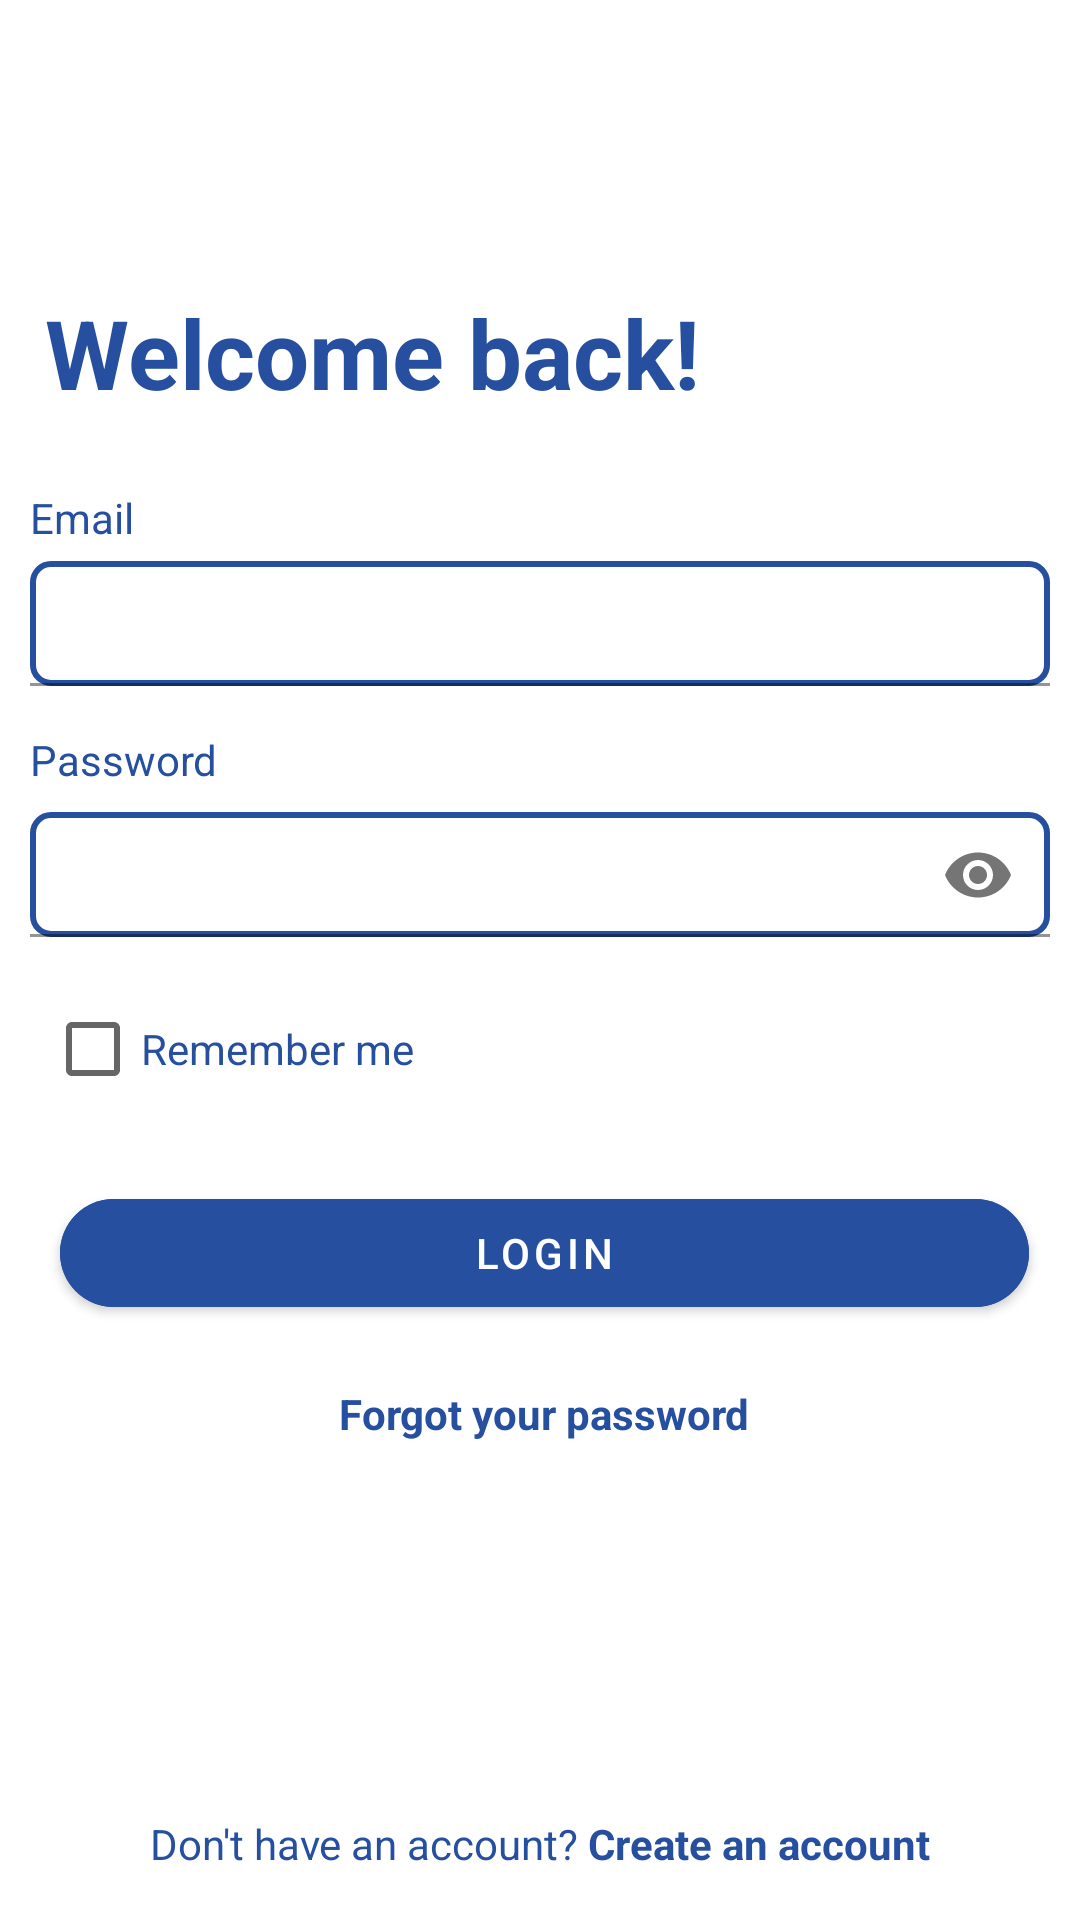

Produce the Android XML layout that renders to this screen, including the resource entries it uses.
<!-- AndroidManifest.xml: application theme Theme.Belya -->
<!-- res/layout/activity_login.xml -->
<?xml version="1.0" encoding="utf-8"?>
<layout xmlns:android="http://schemas.android.com/apk/res/android"
    xmlns:app="http://schemas.android.com/apk/res-auto"
    xmlns:tools="http://schemas.android.com/tools">

    <androidx.constraintlayout.widget.ConstraintLayout
        android:layout_width="match_parent"
        android:layout_height="match_parent"
        android:layout_margin="10dp"
        tools:context=".ui.registration.auth.login.LoginActivity">

        <TextView
            android:id="@+id/welcome_back"
            android:layout_width="wrap_content"
            android:layout_height="wrap_content"
            android:layout_marginStart="15dp"
            android:layout_marginTop="96dp"
            android:text="@string/welcome_back"
            android:textColor="@color/blue_main"
            android:textSize="32sp"
            android:textStyle="bold"
            app:layout_constraintStart_toStartOf="parent"
            app:layout_constraintTop_toTopOf="parent" />



        <TextView
            android:id="@+id/email"
            android:layout_width="wrap_content"
            android:layout_height="wrap_content"
            android:layout_marginTop="24dp"
            android:paddingStart="10dp"
            android:paddingEnd="10dp"
            android:text="@string/email"
            android:textColor="@color/blue_main"
            android:textSize="14sp"
            app:layout_constraintStart_toStartOf="parent"
            app:layout_constraintTop_toBottomOf="@id/welcome_back" />

        <com.google.android.material.textfield.TextInputLayout
            android:id="@+id/inputlayout_email"
            android:layout_width="0dp"
            android:layout_height="wrap_content"
            android:layout_marginStart="10dp"
            android:layout_marginTop="5dp"
            android:layout_marginEnd="10dp"
            app:layout_constraintEnd_toEndOf="parent"
            app:layout_constraintStart_toStartOf="parent"
            app:layout_constraintTop_toBottomOf="@id/email">

            <com.google.android.material.textfield.TextInputEditText
                android:id="@+id/email_ed"
                android:layout_width="match_parent"
                android:layout_height="wrap_content"
                android:background="@drawable/custome_border_to_edit_text"
                android:inputType="textEmailAddress"
                android:padding="10dp" />
        </com.google.android.material.textfield.TextInputLayout>

        <TextView
            android:id="@+id/password"
            android:layout_width="wrap_content"
            android:layout_height="wrap_content"
            android:layout_marginTop="15dp"
            android:paddingStart="10dp"
            android:text="@string/password"
            android:textColor="@color/blue_main"
            android:textSize="14sp"
            app:layout_constraintStart_toStartOf="@id/email"
            app:layout_constraintTop_toBottomOf="@id/inputlayout_email" />

        <com.google.android.material.textfield.TextInputLayout
            android:id="@+id/inputlayout_password"
            android:layout_width="0dp"
            android:layout_height="wrap_content"
            android:layout_marginStart="10dp"
            android:layout_marginTop="5dp"
            android:layout_marginEnd="10dp"
            app:layout_constraintEnd_toEndOf="parent"
            app:layout_constraintStart_toStartOf="parent"
            app:layout_constraintTop_toBottomOf="@id/password"
            app:passwordToggleEnabled="true">

            <com.google.android.material.textfield.TextInputEditText
                android:id="@+id/password_ed"
                android:layout_width="match_parent"
                android:layout_height="wrap_content"
                android:background="@drawable/custome_border_to_edit_text"
                android:inputType="textPassword"
                android:padding="10dp" />
        </com.google.android.material.textfield.TextInputLayout>

        <CheckBox
            android:id="@+id/Remember_me"
            android:layout_width="wrap_content"
            android:layout_height="wrap_content"
            android:layout_marginStart="15dp"
            android:layout_marginTop="10dp"
            android:checked="false"
            android:text="@string/remember_me"
            android:textColor="@color/blue_main"
            app:layout_constraintStart_toStartOf="parent"
            app:layout_constraintTop_toBottomOf="@id/inputlayout_password" />

        <com.google.android.material.button.MaterialButton
            android:id="@+id/btn_login"
            android:layout_width="0dp"
            android:layout_height="wrap_content"
            android:layout_marginStart="20dp"
            android:layout_marginTop="20dp"
            android:layout_marginEnd="17dp"
            android:backgroundTint="@color/blue_main"
            android:text="@string/login"
            app:cornerRadius="20dp"
            app:layout_constraintEnd_toEndOf="parent"
            app:layout_constraintStart_toStartOf="parent"
            app:layout_constraintTop_toBottomOf="@id/Remember_me" />
        <TextView
            android:id="@+id/forget_your_password"
            android:layout_width="wrap_content"
            android:layout_height="wrap_content"
            android:layout_marginTop="20dp"
            android:text="@string/forgot_your_password"
            android:textColor="@color/blue_main"
            android:textStyle="bold"
            app:layout_constraintEnd_toEndOf="@id/btn_login"
            app:layout_constraintStart_toStartOf="@id/btn_login"
            app:layout_constraintTop_toBottomOf="@id/btn_login" />

        <TextView
            android:id="@+id/dont_have_account"
            android:layout_width="wrap_content"
            android:layout_height="wrap_content"
            android:layout_marginBottom="16dp"
            android:text="@string/don_t_have_an_account_create_an_account"
            android:textColor="@color/blue_main"
            app:layout_constraintBottom_toBottomOf="parent"
            app:layout_constraintEnd_toEndOf="parent"
            app:layout_constraintStart_toStartOf="parent" />
    </androidx.constraintlayout.widget.ConstraintLayout>
</layout>
<!-- resources referenced by this layout -->
<resources>
  <color name="blue_main">#264F9F</color>
  <!-- drawable custome_border_to_edit_text (drawable) -->
  <?xml version="1.0" encoding="utf-8"?>
  <shape xmlns:android="http://schemas.android.com/apk/res/android">
      <stroke
          android:width="2dp"
          android:color="@color/blue_main" />
      <corners android:radius="6dp" />
  </shape>
  <string name="don_t_have_an_account_create_an_account">Don\'t have an account?<b> Create an account</b></string>
  <string name="email">Email</string>
  <string name="forgot_your_password">Forgot your password</string>
  <string name="login">Login</string>
  <string name="password">Password</string>
  <string name="remember_me">Remember me</string>
  <string name="welcome_back">Welcome back!</string>
  <style name="Theme.Belya" parent="Theme.MaterialComponents.DayNight.NoActionBar">
          
          <item name="colorPrimary">@color/blue_main</item>
          <item name="colorPrimaryVariant">@color/purple_700</item>
          <item name="colorOnPrimary">@color/white</item>
          
          <item name="colorSecondary">@color/blue_main</item>
          <item name="colorSecondaryVariant">@color/teal_700</item>
          <item name="colorOnSecondary">@color/black</item>
          
          <item name="android:statusBarColor">?attr/colorPrimaryVariant</item>
          
      </style>
  <color name="purple_700">#FF3700B3</color>
  <color name="white">#FFFFFFFF</color>
  <color name="teal_700">#FF018786</color>
  <color name="black">#FF000000</color>
</resources>
